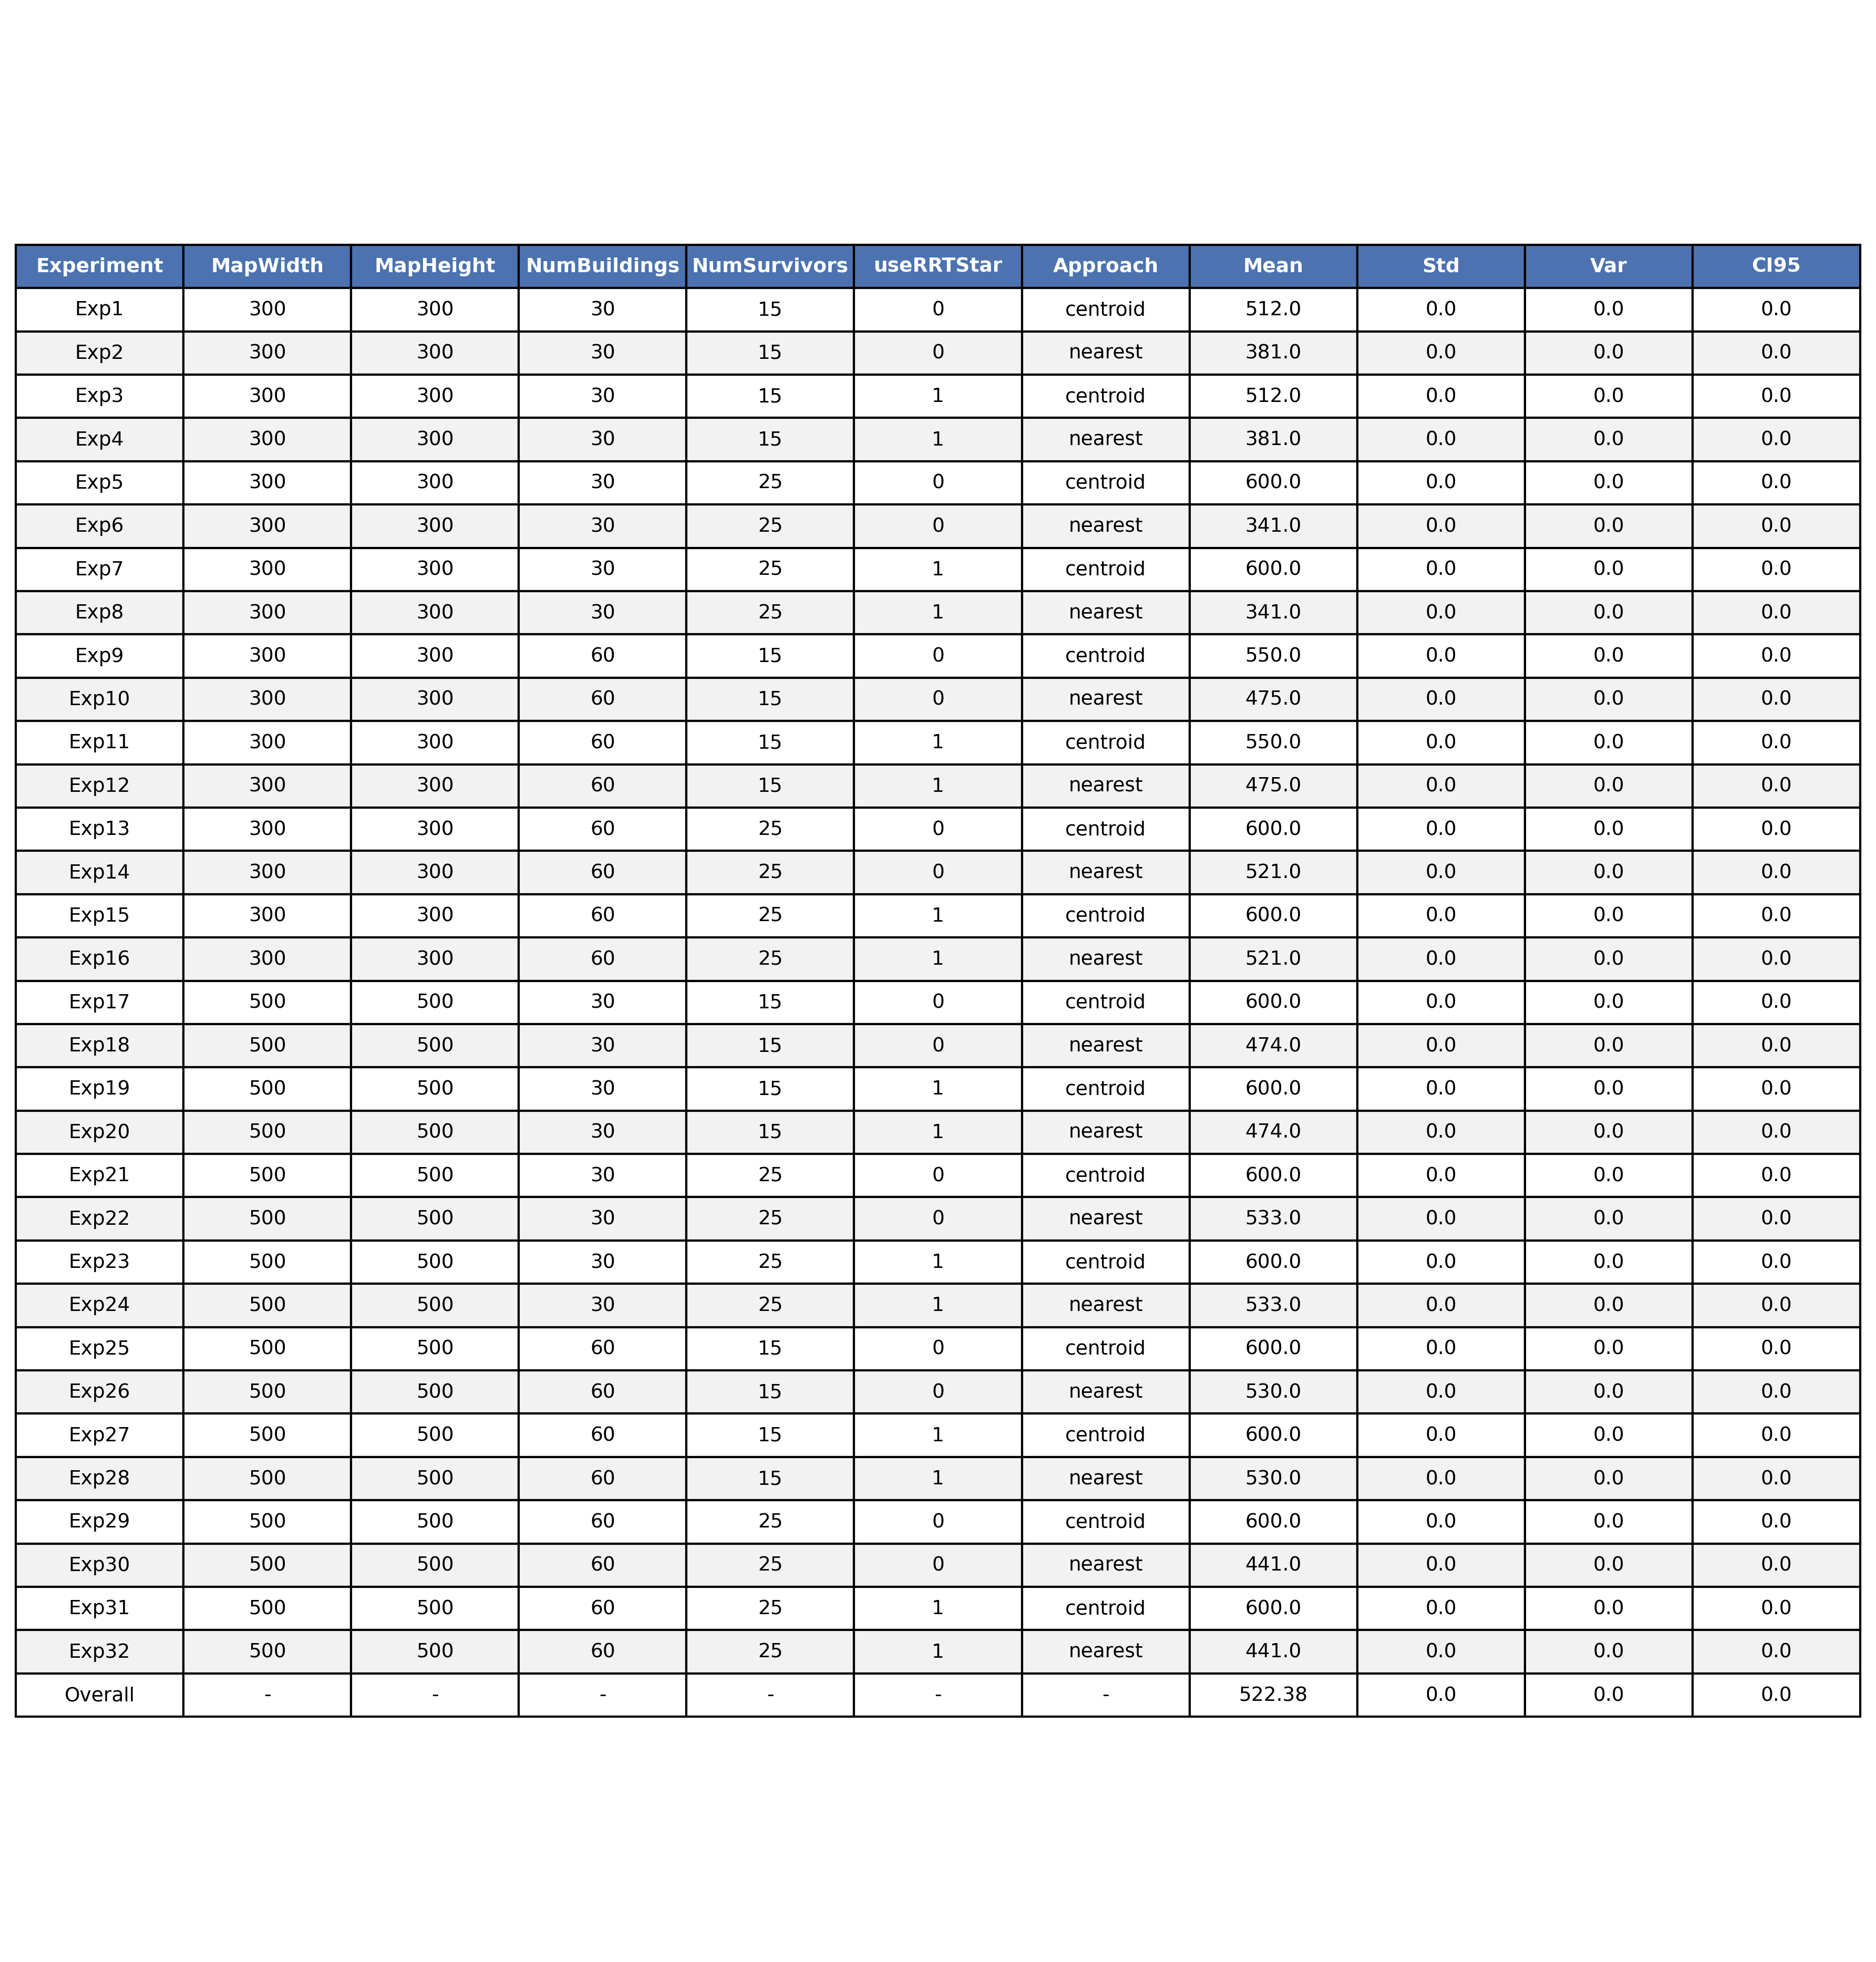

The data file committed next to this chart (first rows):
Experiment, MapWidth, MapHeight, NumBuildings, NumSurvivors, useRRTStar, Approach, Mean, Std, Var, CI95
Exp1, 300, 300, 30, 15, 0, centroid, 512.0, 0.0, 0.0, 0.0
Exp2, 300, 300, 30, 15, 0, nearest, 381.0, 0.0, 0.0, 0.0
Exp3, 300, 300, 30, 15, 1, centroid, 512.0, 0.0, 0.0, 0.0
Exp4, 300, 300, 30, 15, 1, nearest, 381.0, 0.0, 0.0, 0.0
Exp5, 300, 300, 30, 25, 0, centroid, 600.0, 0.0, 0.0, 0.0
Exp6, 300, 300, 30, 25, 0, nearest, 341.0, 0.0, 0.0, 0.0
Exp7, 300, 300, 30, 25, 1, centroid, 600.0, 0.0, 0.0, 0.0
Exp8, 300, 300, 30, 25, 1, nearest, 341.0, 0.0, 0.0, 0.0
Exp9, 300, 300, 60, 15, 0, centroid, 550.0, 0.0, 0.0, 0.0
Exp10, 300, 300, 60, 15, 0, nearest, 475.0, 0.0, 0.0, 0.0
Exp11, 300, 300, 60, 15, 1, centroid, 550.0, 0.0, 0.0, 0.0
Exp12, 300, 300, 60, 15, 1, nearest, 475.0, 0.0, 0.0, 0.0
Exp13, 300, 300, 60, 25, 0, centroid, 600.0, 0.0, 0.0, 0.0
Exp14, 300, 300, 60, 25, 0, nearest, 521.0, 0.0, 0.0, 0.0
Exp15, 300, 300, 60, 25, 1, centroid, 600.0, 0.0, 0.0, 0.0
Exp16, 300, 300, 60, 25, 1, nearest, 521.0, 0.0, 0.0, 0.0
Exp17, 500, 500, 30, 15, 0, centroid, 600.0, 0.0, 0.0, 0.0
Exp18, 500, 500, 30, 15, 0, nearest, 474.0, 0.0, 0.0, 0.0
Exp19, 500, 500, 30, 15, 1, centroid, 600.0, 0.0, 0.0, 0.0
Exp20, 500, 500, 30, 15, 1, nearest, 474.0, 0.0, 0.0, 0.0
Exp21, 500, 500, 30, 25, 0, centroid, 600.0, 0.0, 0.0, 0.0
Exp22, 500, 500, 30, 25, 0, nearest, 533.0, 0.0, 0.0, 0.0
Exp23, 500, 500, 30, 25, 1, centroid, 600.0, 0.0, 0.0, 0.0
Exp24, 500, 500, 30, 25, 1, nearest, 533.0, 0.0, 0.0, 0.0
Exp25, 500, 500, 60, 15, 0, centroid, 600.0, 0.0, 0.0, 0.0
Exp26, 500, 500, 60, 15, 0, nearest, 530.0, 0.0, 0.0, 0.0
Exp27, 500, 500, 60, 15, 1, centroid, 600.0, 0.0, 0.0, 0.0
Exp28, 500, 500, 60, 15, 1, nearest, 530.0, 0.0, 0.0, 0.0
Exp29, 500, 500, 60, 25, 0, centroid, 600.0, 0.0, 0.0, 0.0
Exp30, 500, 500, 60, 25, 0, nearest, 441.0, 0.0, 0.0, 0.0
Exp31, 500, 500, 60, 25, 1, centroid, 600.0, 0.0, 0.0, 0.0
Exp32, 500, 500, 60, 25, 1, nearest, 441.0, 0.0, 0.0, 0.0
Overall, -, -, -, -, -, -, 522.4, 0.0, 0.0, 0.0
